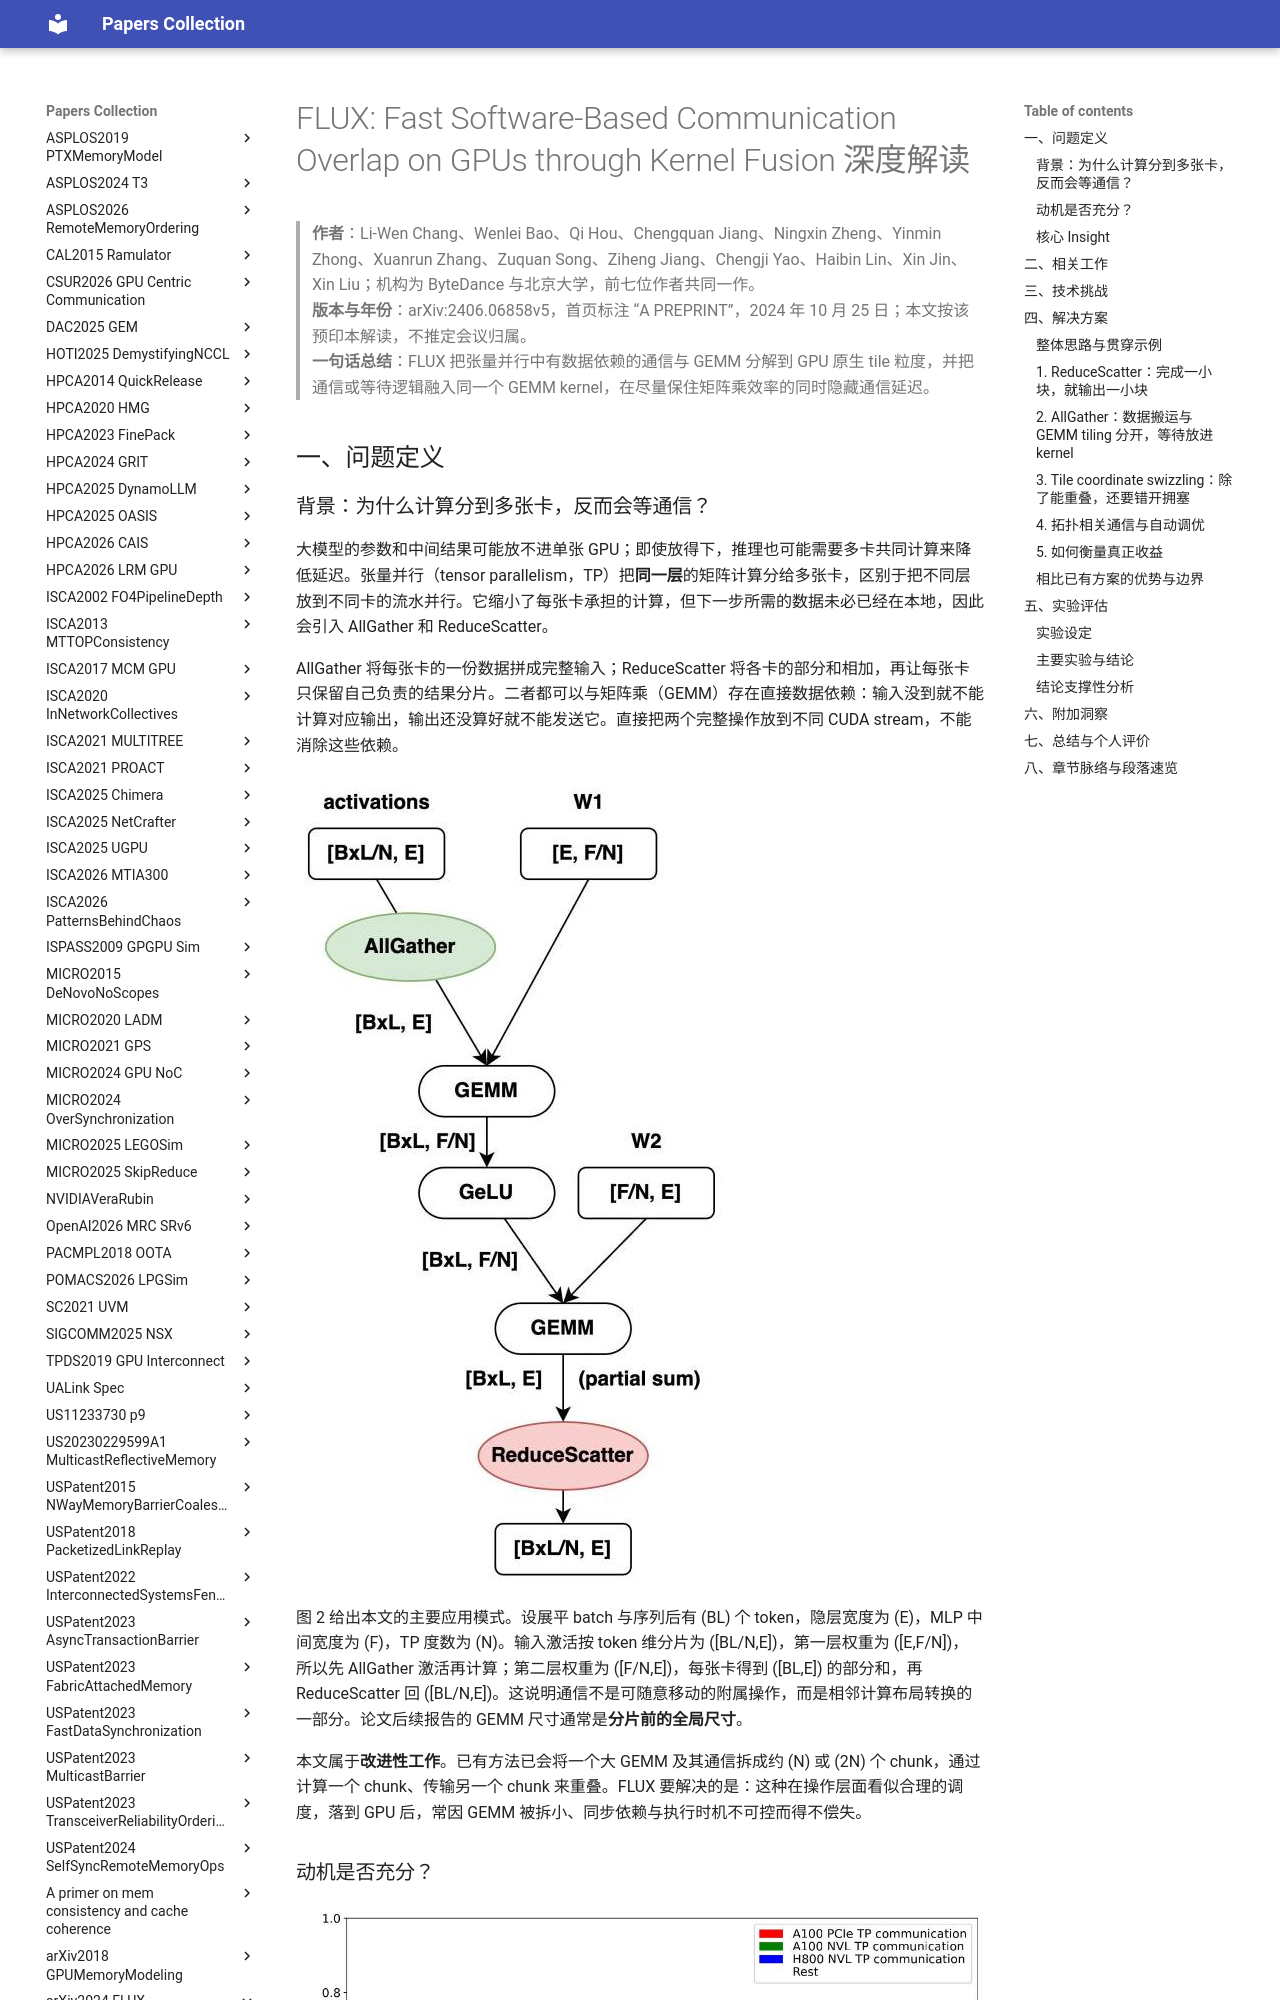

repository: 2022hitoss/papers · page: arXiv2024-FLUX/paper/index.html · generator: mkdocs

# FLUX: Fast Software-Based Communication Overlap on GPUs through Kernel Fusion 深度解读

> **作者**：Li-Wen Chang、Wenlei Bao、Qi Hou、Chengquan Jiang、Ningxin Zheng、Yinmin Zhong、Xuanrun Zhang、Zuquan Song、Ziheng Jiang、Chengji Yao、Haibin Lin、Xin Jin、Xin Liu；机构为 ByteDance 与北京大学，前七位作者共同一作。  
> **版本与年份**：arXiv:2406.06858v5，首页标注 “A PREPRINT”，2024 年 10 月 25 日；本文按该预印本解读，不推定会议归属。  
> **一句话总结**：FLUX 把张量并行中有数据依赖的通信与 GEMM 分解到 GPU 原生 tile 粒度，并把通信或等待逻辑融入同一个 GEMM kernel，在尽量保住矩阵乘效率的同时隐藏通信延迟。

## 一、问题定义

### 背景：为什么计算分到多张卡，反而会等通信？

大模型的参数和中间结果可能放不进单张 GPU；即使放得下，推理也可能需要多卡共同计算来降低延迟。张量并行（tensor parallelism，TP）把**同一层**的矩阵计算分给多张卡，区别于把不同层放到不同卡的流水并行。它缩小了每张卡承担的计算，但下一步所需的数据未必已经在本地，因此会引入 AllGather 和 ReduceScatter。

AllGather 将每张卡的一份数据拼成完整输入；ReduceScatter 将各卡的部分和相加，再让每张卡只保留自己负责的结果分片。二者都可以与矩阵乘（GEMM）存在直接数据依赖：输入没到就不能计算对应输出，输出还没算好就不能发送它。直接把两个完整操作放到不同 CUDA stream，不能消除这些依赖。

![原文 Figure 2：张量并行 MLP 的前向数据流。](images/fig02.jpg)

图 2 给出本文的主要应用模式。设展平 batch 与序列后有 (BL) 个 token，隐层宽度为 (E)，MLP 中间宽度为 (F)，TP 度数为 (N)。输入激活按 token 维分片为 ([BL/N,E])，第一层权重为 ([E,F/N])，所以先 AllGather 激活再计算；第二层权重为 ([F/N,E])，每张卡得到 ([BL,E]) 的部分和，再 ReduceScatter 回 ([BL/N,E])。这说明通信不是可随意移动的附属操作，而是相邻计算布局转换的一部分。论文后续报告的 GEMM 尺寸通常是**分片前的全局尺寸**。

本文属于**改进性工作**。已有方法已会将一个大 GEMM 及其通信拆成约 (N) 或 (2N) 个 chunk，通过计算一个 chunk、传输另一个 chunk 来重叠。FLUX 要解决的是：这种在操作层面看似合理的调度，落到 GPU 后，常因 GEMM 被拆小、同步依赖与执行时机不可控而得不偿失。
